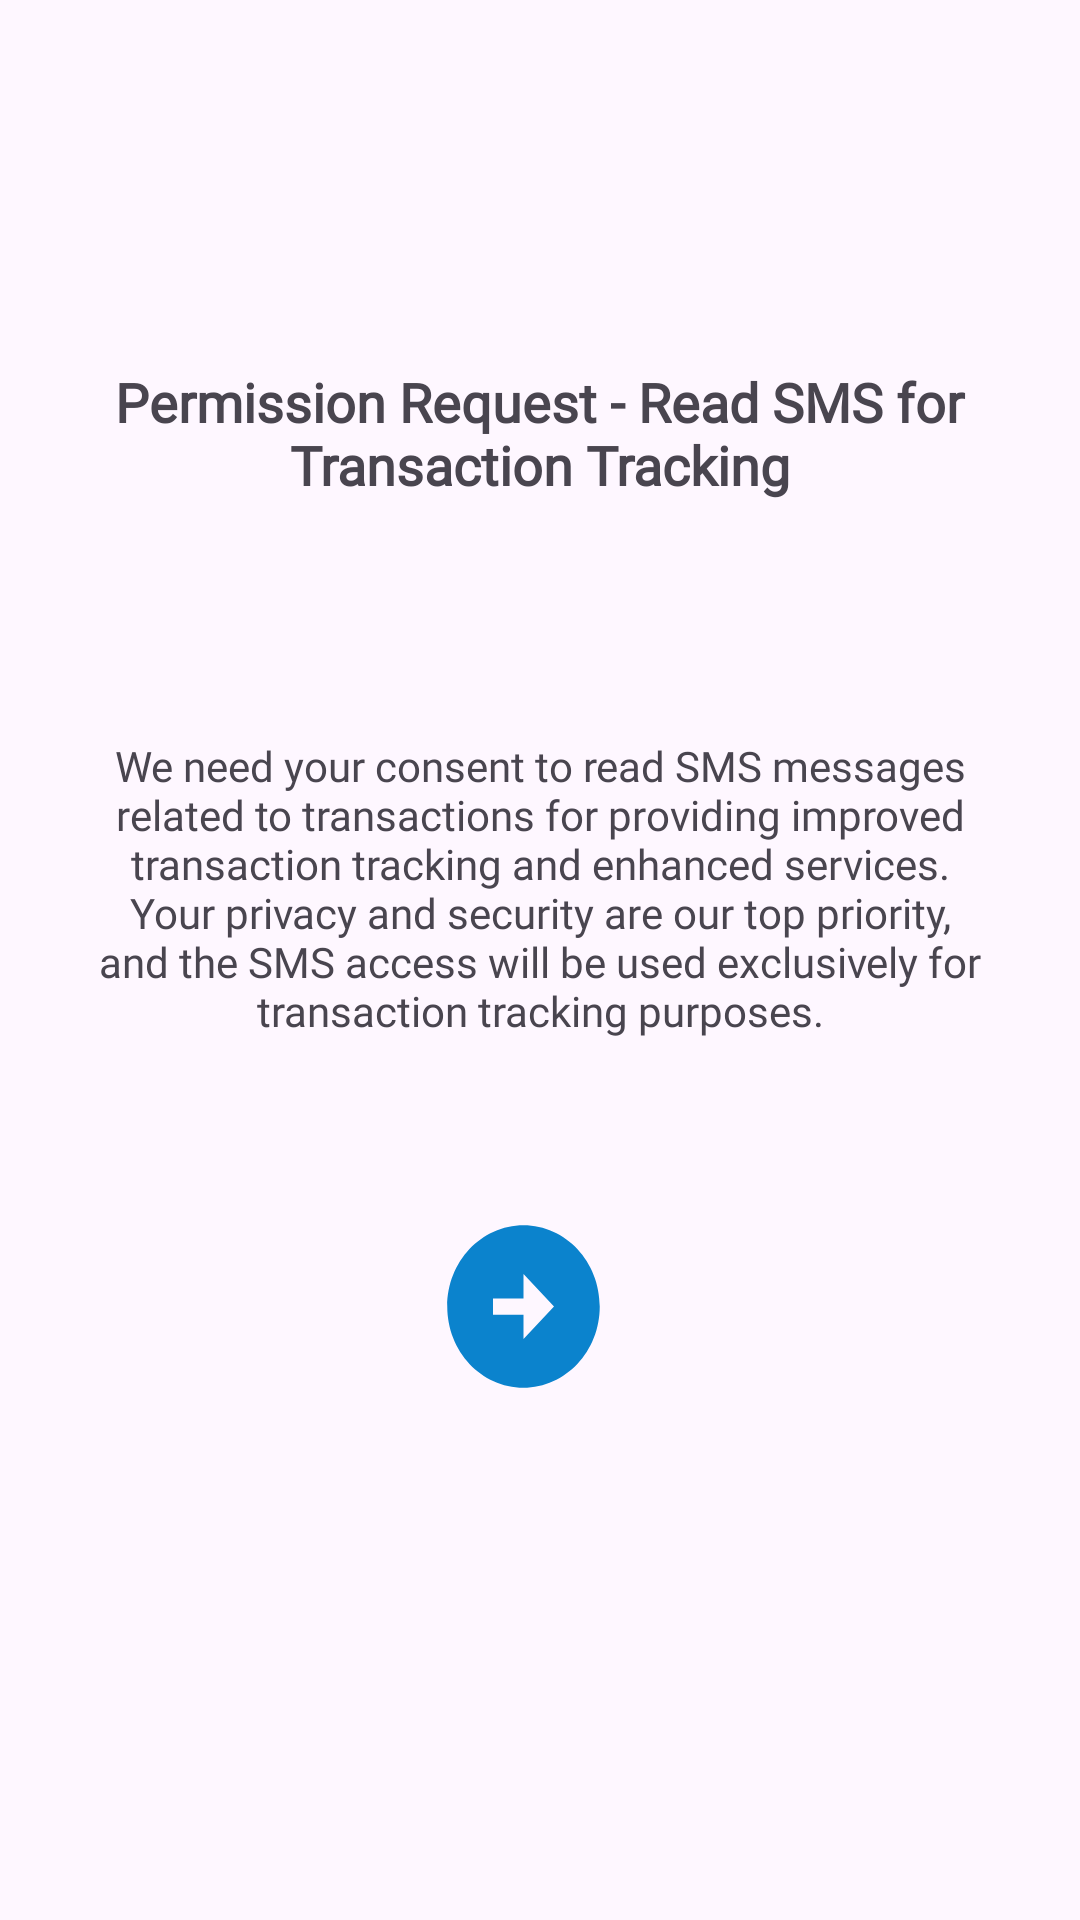

The Android layout XML behind this screen, and the referenced resources:
<!-- AndroidManifest.xml: application theme Theme.WallNut -->
<!-- res/layout/sms_permission.xml -->
<?xml version="1.0" encoding="utf-8"?>
<androidx.constraintlayout.widget.ConstraintLayout xmlns:android="http://schemas.android.com/apk/res/android"
    xmlns:app="http://schemas.android.com/apk/res-auto"
    xmlns:tools="http://schemas.android.com/tools"
    android:layout_width="match_parent"
    android:layout_height="match_parent">


    <TextView
        android:id="@+id/dialog_title"
        android:layout_width="318dp"
        android:layout_height="89dp"
        android:layout_marginTop="100dp"
        android:fontFamily="@font/montserratbold"
        android:gravity="center"
        android:text="@string/permission_request_read_sms_for_transaction_tracking"
        android:textSize="18sp"
        android:textStyle="bold"
        app:layout_constraintEnd_toEndOf="parent"
        app:layout_constraintHorizontal_bias="0.494"
        app:layout_constraintStart_toStartOf="parent"
        app:layout_constraintTop_toTopOf="parent"
        tools:ignore="TextSizeCheck" />

    <TextView
        android:id="@+id/dialog_message"
        android:layout_width="304dp"
        android:layout_height="206dp"
        android:fontFamily="@font/montserratregular"
        android:gravity="center"
        android:text="@string/we_need_your_consent_to_read_sms_messages_related_to_transactions_for_providing_improved_transaction_tracking_and_enhanced_services_your_privacy_and_security_are_our_top_priority_and_the_sms_access_will_be_used_exclusively_for_transaction_tracking_purposes"
        app:layout_constraintBottom_toTopOf="@+id/refresh_button1"
        app:layout_constraintEnd_toEndOf="parent"
        app:layout_constraintStart_toStartOf="parent"
        app:layout_constraintTop_toBottomOf="@+id/dialog_title" />

    <Button
        android:id="@+id/refresh_button1"
        android:layout_width="61dp"
        android:onClick="generateReportSlider"
        android:layout_height="65dp"
        android:layout_marginEnd="60dp"
        android:layout_marginBottom="172dp"
        android:background="@drawable/baseline_arrow_circle_right_24"
        android:gravity="center"
        app:layout_constraintBottom_toBottomOf="parent"
        app:layout_constraintEnd_toEndOf="parent"
        app:layout_constraintHorizontal_bias="0.603"
        app:layout_constraintStart_toStartOf="parent" />




</androidx.constraintlayout.widget.ConstraintLayout>
<!-- resources referenced by this layout -->
<resources>
  <!-- drawable baseline_arrow_circle_right_24 (drawable) -->
  <vector android:height="24dp" android:tint="#0B83CD"
      android:viewportHeight="24" android:viewportWidth="24"
      android:width="24dp" xmlns:android="http://schemas.android.com/apk/res/android">
      <path android:fillColor="@android:color/white" android:pathData="M22,12c0,-5.52 -4.48,-10 -10,-10S2,6.48 2,12c0,5.52 4.48,10 10,10S22,17.52 22,12zM12,13l-4,0v-2l4,0V8l4,4l-4,4V13z"/>
  </vector>
  <string name="permission_request_read_sms_for_transaction_tracking">Permission Request - Read SMS for Transaction Tracking</string>
  <string name="we_need_your_consent_to_read_sms_messages_related_to_transactions_for_providing_improved_transaction_tracking_and_enhanced_services_your_privacy_and_security_are_our_top_priority_and_the_sms_access_will_be_used_exclusively_for_transaction_tracking_purposes">We need your consent to read SMS messages related to transactions for providing improved transaction tracking and enhanced services. Your privacy and security are our top priority, and the SMS access will be used exclusively for transaction tracking purposes.</string>
  <style name="Theme.WallNut" parent="Base.Theme.WallNut" />
  <style name="Base.Theme.WallNut" parent="Theme.Material3.DayNight.NoActionBar">
          
           <item name="colorPrimary">@color/teal</item>
      </style>
  <color name="teal">#0B83CD</color>
</resources>
